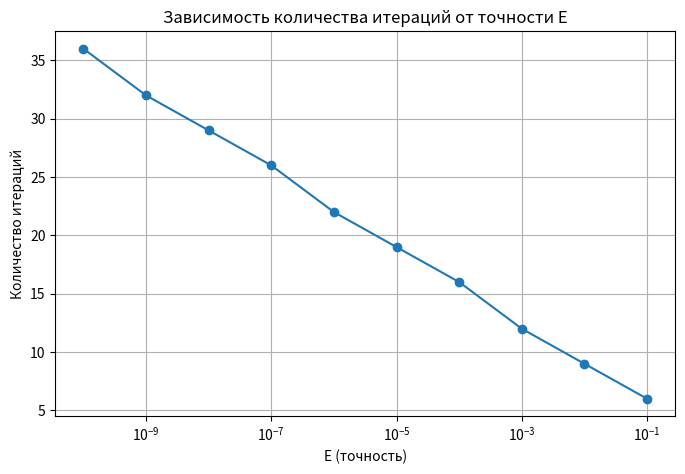

Python code for this plot:

from math import sin, log
import matplotlib.pyplot as plt

def f(x):
    return sin(x) + log(x)

def halfDivision(a, b, E=1e-4):
    x = 0
    delta = abs(a-b)
    iterations = 0

    if f(a) * f(b) >= 0:
        raise ValueError(f"Функция должна иметь разные знаки на концах отрезка [{a}, {b}]. "
                        f"f({a}) = {f(a)}, f({b}) = {f(b)}")

    while (delta > E):
        delta = abs(a-b)
        x = (a+b)/2
        func_val = f(x)
        # print('iter ', iterations, ': ', a, ' ', b, ' ', func_val)
        iterations += 1
        if(func_val < 0):
            a = x
        else:
            b = x

    # print(f"iterations: {iterations}")
    return x, iterations

def analyze_iterations(a, b):
    E_values = [1e-1, 1e-2, 1e-3, 1e-4, 1e-5, 1e-6, 1e-7, 1e-8, 1e-9, 1e-10]
    iterations_list = []
    for E in E_values:
        _, iterations = halfDivision_with_E(a, b, E)
        iterations_list.append(iterations)
    plt.figure(figsize=(8,5))
    plt.plot(E_values, iterations_list, marker='o')
    plt.xscale('log')
    plt.xlabel('E (точность)')
    plt.ylabel('Количество итераций')
    plt.title('Зависимость количества итераций от точности E')
    plt.grid(True)
    plt.show()

def halfDivision_with_E(a, b, E):
    x = 0
    delta = abs(a-b)
    iterations = 0
    if f(a) * f(b) >= 0:
        raise ValueError(f"Функция должна иметь разные знаки на концах отрезка [{a}, {b}]. "
                        f"f({a}) = {f(a)}, f({b}) = {f(b)}")
    while (delta > E):
        delta = abs(a-b)
        x = (a+b)/2
        func_val = f(x)
        iterations += 1
        if(func_val < 0):
            a = x
        else:
            b = x
    return x, iterations

if __name__ == '__main__':
    root, iterations = halfDivision(0.1, 2)
    print(f"Корень: {root}, итераций: {iterations}")
    analyze_iterations(0.1, 2)